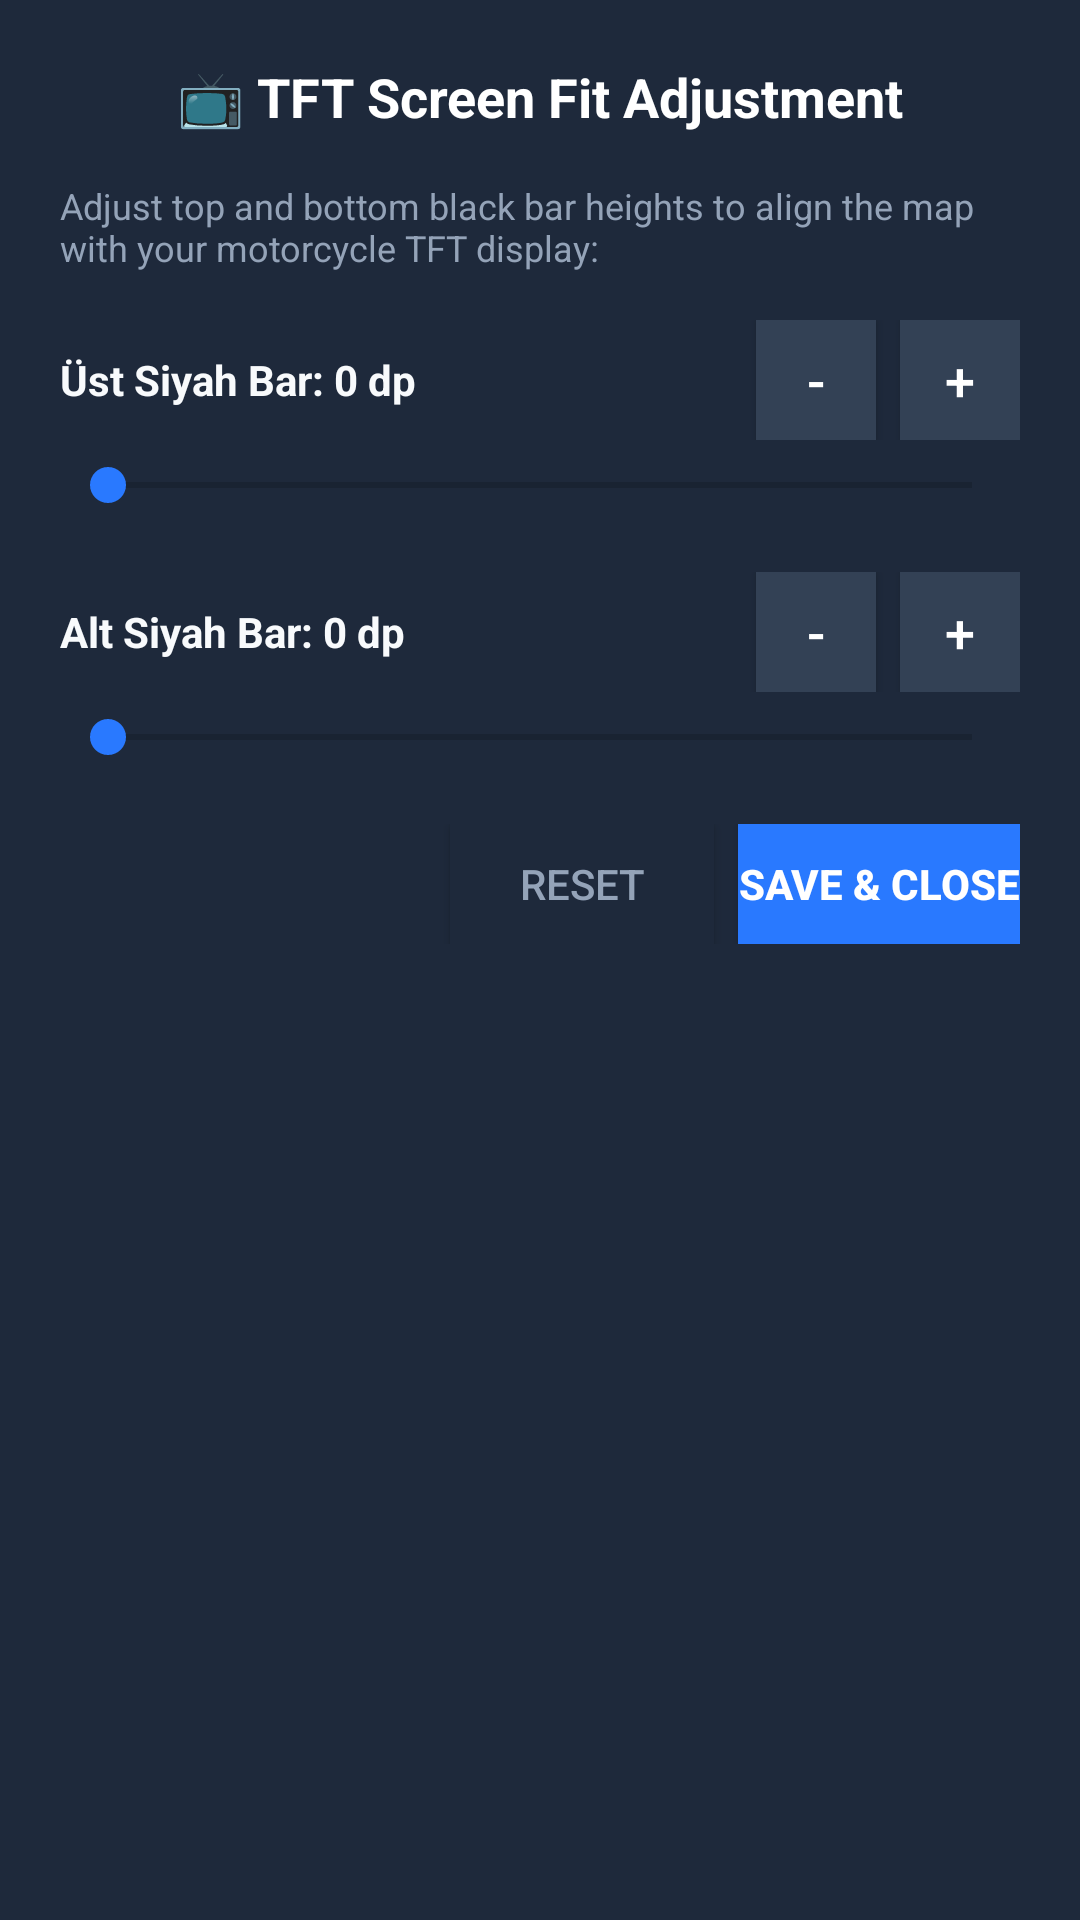

Reconstruct the res/layout file that produces this screen, plus the resources it refers to.
<!-- AndroidManifest.xml: application theme Theme.KoveMirror -->
<!-- res/layout/dialog_tft_padding.xml -->
<?xml version="1.0" encoding="utf-8"?>
<LinearLayout xmlns:android="http://schemas.android.com/apk/res/android"
    android:layout_width="match_parent"
    android:layout_height="wrap_content"
    android:orientation="vertical"
    android:background="#1E293B"
    android:padding="20dp">

    
    <TextView
        android:layout_width="match_parent"
        android:layout_height="wrap_content"
        android:text="@string/tft_fit_dialog_title"
        android:textColor="#FFFFFF"
        android:textSize="18sp"
        android:textStyle="bold"
        android:gravity="center"
        android:layout_marginBottom="16dp" />

    <TextView
        android:layout_width="match_parent"
        android:layout_height="wrap_content"
        android:text="@string/tft_fit_dialog_description"
        android:textColor="#94A3B8"
        android:textSize="12sp"
        android:layout_marginBottom="16dp" />

    
    <LinearLayout
        android:layout_width="match_parent"
        android:layout_height="wrap_content"
        android:orientation="horizontal"
        android:gravity="center_vertical"
        android:layout_marginBottom="6dp">

        <TextView
            android:id="@+id/tvTopLabel"
            android:layout_width="0dp"
            android:layout_height="wrap_content"
            android:layout_weight="1"
            android:text="Üst Siyah Bar: 0 dp"
            android:textColor="#F8FAFC"
            android:textSize="14sp"
            android:textStyle="bold" />

        <Button
            android:id="@+id/btnTopMinus"
            android:layout_width="40dp"
            android:layout_height="40dp"
            android:text="-"
            android:textSize="18sp"
            android:textColor="#FFFFFF"
            android:background="#334155" />

        <Button
            android:id="@+id/btnTopPlus"
            android:layout_width="40dp"
            android:layout_height="40dp"
            android:text="+"
            android:textSize="18sp"
            android:textColor="#FFFFFF"
            android:background="#334155"
            android:layout_marginStart="8dp" />
    </LinearLayout>

    <SeekBar
        android:id="@+id/seekBarTop"
        android:layout_width="match_parent"
        android:layout_height="wrap_content"
        android:max="200"
        android:progress="0"
        android:progressTint="#2979FF"
        android:thumbTint="#2979FF"
        android:layout_marginBottom="20dp" />

    
    <LinearLayout
        android:layout_width="match_parent"
        android:layout_height="wrap_content"
        android:orientation="horizontal"
        android:gravity="center_vertical"
        android:layout_marginBottom="6dp">

        <TextView
            android:id="@+id/tvBottomLabel"
            android:layout_width="0dp"
            android:layout_height="wrap_content"
            android:layout_weight="1"
            android:text="Alt Siyah Bar: 0 dp"
            android:textColor="#F8FAFC"
            android:textSize="14sp"
            android:textStyle="bold" />

        <Button
            android:id="@+id/btnBottomMinus"
            android:layout_width="40dp"
            android:layout_height="40dp"
            android:text="-"
            android:textSize="18sp"
            android:textColor="#FFFFFF"
            android:background="#334155" />

        <Button
            android:id="@+id/btnBottomPlus"
            android:layout_width="40dp"
            android:layout_height="40dp"
            android:text="+"
            android:textSize="18sp"
            android:textColor="#FFFFFF"
            android:background="#334155"
            android:layout_marginStart="8dp" />
    </LinearLayout>

    <SeekBar
        android:id="@+id/seekBarBottom"
        android:layout_width="match_parent"
        android:layout_height="wrap_content"
        android:max="200"
        android:progress="0"
        android:progressTint="#2979FF"
        android:thumbTint="#2979FF"
        android:layout_marginBottom="20dp" />

    
    <LinearLayout
        android:layout_width="match_parent"
        android:layout_height="wrap_content"
        android:orientation="horizontal"
        android:gravity="end">

        <Button
            android:id="@+id/btnResetPadding"
            android:layout_width="wrap_content"
            android:layout_height="40dp"
            android:text="@string/tft_fit_reset"
            android:textColor="#94A3B8"
            android:background="#1E293B"
            android:layout_marginEnd="8dp" />

        <Button
            android:id="@+id/btnSavePadding"
            android:layout_width="wrap_content"
            android:layout_height="40dp"
            android:text="@string/tft_fit_save"
            android:textColor="#FFFFFF"
            android:background="#2979FF"
            android:textStyle="bold" />
    </LinearLayout>
</LinearLayout>
<!-- resources referenced by this layout -->
<resources>
  <string name="tft_fit_dialog_description">Adjust top and bottom black bar heights to align the map with your motorcycle TFT display:</string>
  <string name="tft_fit_dialog_title">📺 TFT Screen Fit Adjustment</string>
  <string name="tft_fit_reset">Reset</string>
  <string name="tft_fit_save">Save &amp; Close</string>
  <style name="Theme.KoveMirror" parent="Theme.MaterialComponents.DayNight.NoActionBar">
          <item name="colorPrimary">#4CAF50</item>
          <item name="colorPrimaryVariant">#2E7D32</item>
          <item name="colorOnPrimary">#FFFFFF</item>
          <item name="colorSecondary">#29B6F6</item>
          <item name="android:windowBackground">#0D0D0D</item>
          <item name="android:statusBarColor">#1A1A2E</item>
      </style>
</resources>
